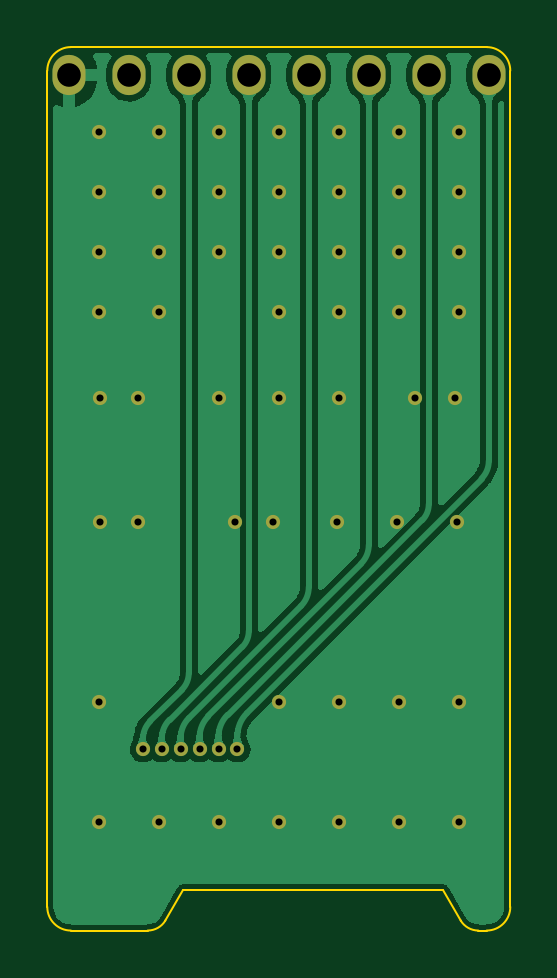
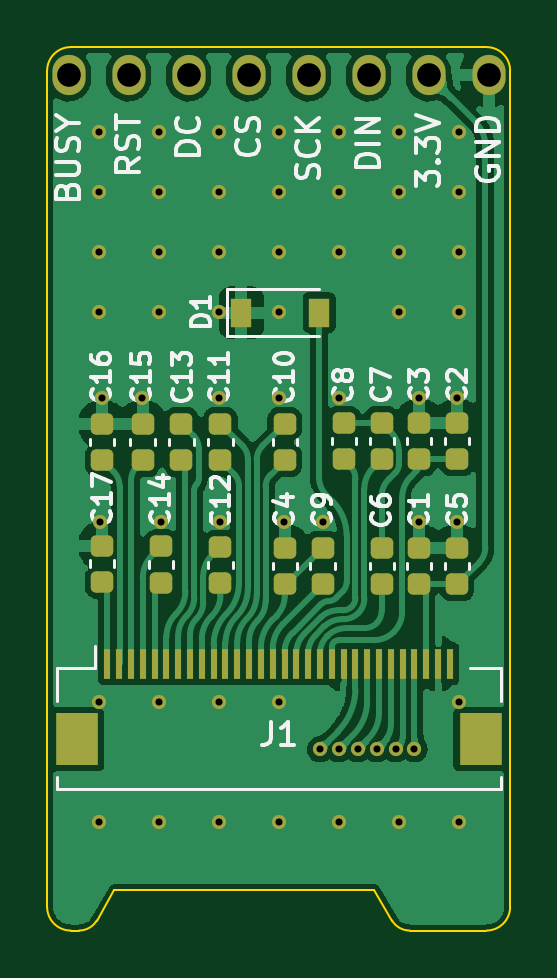
Circuit board: 11 layer files. Board 19.6 x 37.4 mm.
- bottom_copper: epd-CuBottom.gbr (90319 bytes)
- top_copper: epd-CuTop.gbr (46712 bytes)
- outline: epd-EdgeCuts.gbr (1355 bytes)
- bottom_mask: epd-MaskBottom.gbr (5141 bytes)
- top_mask: epd-MaskTop.gbr (2211 bytes)
- drill: epd-NPTH.drl (272 bytes)
- drill: epd-PTH.drl (1438 bytes)
- paste: epd-PasteBottom.gbr (10588 bytes)
- paste: epd-PasteTop.gbr (450 bytes)
- bottom_silk: epd-SilkBottom.gbr (29937 bytes)
- top_silk: epd-SilkTop.gbr (2214 bytes)

=== bottom_copper: epd-CuBottom.gbr (90319 bytes, source omitted) ===
=== top_copper: epd-CuTop.gbr (46712 bytes, source omitted) ===
=== outline: epd-EdgeCuts.gbr ===
%TF.GenerationSoftware,KiCad,Pcbnew,(6.0.6)*%
%TF.CreationDate,2022-07-16T21:02:27+02:00*%
%TF.ProjectId,epd,6570642e-6b69-4636-9164-5f7063625858,rev?*%
%TF.SameCoordinates,Original*%
%TF.FileFunction,Profile,NP*%
%FSLAX46Y46*%
G04 Gerber Fmt 4.6, Leading zero omitted, Abs format (unit mm)*
G04 Created by KiCad (PCBNEW (6.0.6)) date 2022-07-16 21:02:27*
%MOMM*%
%LPD*%
G01*
G04 APERTURE LIST*
%TA.AperFunction,Profile*%
%ADD10C,0.100000*%
%TD*%
G04 APERTURE END LIST*
D10*
X165449985Y-106075009D02*
G75*
G03*
X166200000Y-106500000I750015J449309D01*
G01*
X153700000Y-104800000D02*
X152950000Y-106075000D01*
X167550000Y-70100000D02*
G75*
G03*
X166550000Y-69100000I-1000000J0D01*
G01*
X147950000Y-105500000D02*
G75*
G03*
X148950000Y-106500000I1000000J0D01*
G01*
X167550000Y-70100000D02*
X167550000Y-105500000D01*
X166550000Y-106500000D02*
X166200000Y-106500000D01*
X148950000Y-106500000D02*
X152200000Y-106500000D01*
X152200000Y-106499983D02*
G75*
G03*
X152950000Y-106075000I0J874283D01*
G01*
X153700000Y-104800000D02*
X164700000Y-104800000D01*
X166550000Y-106500000D02*
G75*
G03*
X167550000Y-105500000I0J1000000D01*
G01*
X148950000Y-69100000D02*
X166550000Y-69100000D01*
X148950000Y-69100000D02*
G75*
G03*
X147950000Y-70100000I0J-1000000D01*
G01*
X164700000Y-104800000D02*
X165450000Y-106075000D01*
X147950000Y-105500000D02*
X147950000Y-70100000D01*
M02*

=== bottom_mask: epd-MaskBottom.gbr ===
%TF.GenerationSoftware,KiCad,Pcbnew,(6.0.6)*%
%TF.CreationDate,2022-07-16T21:02:27+02:00*%
%TF.ProjectId,epd,6570642e-6b69-4636-9164-5f7063625858,rev?*%
%TF.SameCoordinates,Original*%
%TF.FileFunction,Soldermask,Bot*%
%TF.FilePolarity,Negative*%
%FSLAX46Y46*%
G04 Gerber Fmt 4.6, Leading zero omitted, Abs format (unit mm)*
G04 Created by KiCad (PCBNEW (6.0.6)) date 2022-07-16 21:02:27*
%MOMM*%
%LPD*%
G01*
G04 APERTURE LIST*
G04 Aperture macros list*
%AMRoundRect*
0 Rectangle with rounded corners*
0 $1 Rounding radius*
0 $2 $3 $4 $5 $6 $7 $8 $9 X,Y pos of 4 corners*
0 Add a 4 corners polygon primitive as box body*
4,1,4,$2,$3,$4,$5,$6,$7,$8,$9,$2,$3,0*
0 Add four circle primitives for the rounded corners*
1,1,$1+$1,$2,$3*
1,1,$1+$1,$4,$5*
1,1,$1+$1,$6,$7*
1,1,$1+$1,$8,$9*
0 Add four rect primitives between the rounded corners*
20,1,$1+$1,$2,$3,$4,$5,0*
20,1,$1+$1,$4,$5,$6,$7,0*
20,1,$1+$1,$6,$7,$8,$9,0*
20,1,$1+$1,$8,$9,$2,$3,0*%
G04 Aperture macros list end*
%ADD10RoundRect,0.225000X-0.250000X0.225000X-0.250000X-0.225000X0.250000X-0.225000X0.250000X0.225000X0*%
%ADD11R,0.900000X1.200000*%
%ADD12RoundRect,0.225000X0.250000X-0.225000X0.250000X0.225000X-0.250000X0.225000X-0.250000X-0.225000X0*%
%ADD13R,0.300000X1.300000*%
%ADD14R,1.800000X2.200000*%
%ADD15O,1.400000X1.700000*%
%ADD16C,0.600000*%
G04 APERTURE END LIST*
D10*
%TO.C,C14*%
X162712320Y-90224772D03*
X162712320Y-91774772D03*
%TD*%
%TO.C,C10*%
X157492320Y-85049772D03*
X157492320Y-86599772D03*
%TD*%
D11*
%TO.C,D1*%
X159334200Y-80340200D03*
X156034200Y-80340200D03*
%TD*%
D10*
%TO.C,C8*%
X154992320Y-84999772D03*
X154992320Y-86549772D03*
%TD*%
D12*
%TO.C,C13*%
X161862320Y-86599772D03*
X161862320Y-85049772D03*
%TD*%
%TO.C,C1*%
X151792320Y-91849772D03*
X151792320Y-90299772D03*
%TD*%
D10*
%TO.C,C9*%
X155892320Y-90299772D03*
X155892320Y-91849772D03*
%TD*%
D12*
%TO.C,C5*%
X150192320Y-91849772D03*
X150192320Y-90299772D03*
%TD*%
D10*
%TO.C,C12*%
X160212320Y-90249772D03*
X160212320Y-91799772D03*
%TD*%
%TO.C,C7*%
X153392320Y-84999772D03*
X153392320Y-86549772D03*
%TD*%
D12*
%TO.C,C11*%
X160212320Y-86599772D03*
X160212320Y-85049772D03*
%TD*%
D10*
%TO.C,C2*%
X150192320Y-85000088D03*
X150192320Y-86550088D03*
%TD*%
%TO.C,C3*%
X151792320Y-85000088D03*
X151792320Y-86550088D03*
%TD*%
%TO.C,C6*%
X153392320Y-90299772D03*
X153392320Y-91849772D03*
%TD*%
%TO.C,C4*%
X157492320Y-90299772D03*
X157492320Y-91849772D03*
%TD*%
D13*
%TO.C,J1*%
X165000000Y-95200000D03*
X164500000Y-95200000D03*
X164000000Y-95200000D03*
X163500000Y-95200000D03*
X163000000Y-95200000D03*
X162500000Y-95200000D03*
X162000000Y-95200000D03*
X161500000Y-95200000D03*
X161000000Y-95200000D03*
X160500000Y-95200000D03*
X160000000Y-95200000D03*
X159500000Y-95200000D03*
X159000000Y-95200000D03*
X158500000Y-95200000D03*
X158000000Y-95200000D03*
X157500000Y-95200000D03*
X157000000Y-95200000D03*
X156500000Y-95200000D03*
X156000000Y-95200000D03*
X155500000Y-95200000D03*
X155000000Y-95200000D03*
X154500000Y-95200000D03*
X154000000Y-95200000D03*
X153500000Y-95200000D03*
X153000000Y-95200000D03*
X152500000Y-95200000D03*
X152000000Y-95200000D03*
X151500000Y-95200000D03*
X151000000Y-95200000D03*
X150500000Y-95200000D03*
D14*
X149200000Y-98400000D03*
X166300000Y-98400000D03*
%TD*%
D10*
%TO.C,C16*%
X165212320Y-85049772D03*
X165212320Y-86599772D03*
%TD*%
%TO.C,C17*%
X165212320Y-90199772D03*
X165212320Y-91749772D03*
%TD*%
%TO.C,C15*%
X163512320Y-85049772D03*
X163512320Y-86599772D03*
%TD*%
D15*
%TO.C,J2*%
X148860000Y-70300000D03*
X151400000Y-70300000D03*
X153940000Y-70300000D03*
X156480000Y-70300000D03*
X159020000Y-70300000D03*
X161560000Y-70300000D03*
X164100000Y-70300000D03*
X166640000Y-70300000D03*
%TD*%
D16*
X162830000Y-77780000D03*
X162830000Y-75240000D03*
X165370000Y-77780000D03*
X150130000Y-72700000D03*
X165370000Y-72700000D03*
X162737800Y-89200000D03*
X160290000Y-80320000D03*
X162830000Y-101900000D03*
X157750000Y-75240000D03*
X152670000Y-101900000D03*
X150190200Y-89204800D03*
X160223200Y-89204800D03*
X162830000Y-80320000D03*
X152670000Y-80320000D03*
X155210000Y-75240000D03*
X165370000Y-96820000D03*
X165227000Y-83950000D03*
X165370000Y-75240000D03*
X152670000Y-77780000D03*
X160290000Y-83950000D03*
X160290000Y-101900000D03*
X157750000Y-77780000D03*
X152670000Y-72700000D03*
X155879800Y-89204800D03*
X155210000Y-77780000D03*
X157750000Y-83950000D03*
X162830000Y-72700000D03*
X163525200Y-83947000D03*
X155210000Y-72700000D03*
X150190200Y-83950000D03*
X157750000Y-101900000D03*
X155210000Y-83950000D03*
X165370000Y-80320000D03*
X150130000Y-75240000D03*
X157505400Y-89204800D03*
X150130000Y-80320000D03*
X155210000Y-101900000D03*
X150130000Y-96820000D03*
X162830000Y-96820000D03*
X165303200Y-89200000D03*
X160290000Y-75240000D03*
X151790400Y-89204800D03*
X157750000Y-96820000D03*
X152670000Y-75240000D03*
X150130000Y-101900000D03*
X160290000Y-96820000D03*
X151790400Y-83947000D03*
X165370000Y-101900000D03*
X157750000Y-72700000D03*
X150130000Y-77780000D03*
X160290000Y-72700000D03*
X160290000Y-77780000D03*
X157750000Y-80320000D03*
X152000000Y-98825000D03*
X152800000Y-98825000D03*
X153600000Y-98825000D03*
X154400000Y-98825000D03*
X155200000Y-98825000D03*
X156000000Y-98825000D03*
M02*

=== top_mask: epd-MaskTop.gbr ===
%TF.GenerationSoftware,KiCad,Pcbnew,(6.0.6)*%
%TF.CreationDate,2022-07-16T21:02:26+02:00*%
%TF.ProjectId,epd,6570642e-6b69-4636-9164-5f7063625858,rev?*%
%TF.SameCoordinates,Original*%
%TF.FileFunction,Soldermask,Top*%
%TF.FilePolarity,Negative*%
%FSLAX46Y46*%
G04 Gerber Fmt 4.6, Leading zero omitted, Abs format (unit mm)*
G04 Created by KiCad (PCBNEW (6.0.6)) date 2022-07-16 21:02:26*
%MOMM*%
%LPD*%
G01*
G04 APERTURE LIST*
%ADD10O,1.400000X1.700000*%
%ADD11C,0.600000*%
G04 APERTURE END LIST*
D10*
%TO.C,J2*%
X148860000Y-70300000D03*
X151400000Y-70300000D03*
X153940000Y-70300000D03*
X156480000Y-70300000D03*
X159020000Y-70300000D03*
X161560000Y-70300000D03*
X164100000Y-70300000D03*
X166640000Y-70300000D03*
%TD*%
D11*
X162830000Y-77780000D03*
X162830000Y-75240000D03*
X165370000Y-77780000D03*
X150130000Y-72700000D03*
X165370000Y-72700000D03*
X162737800Y-89200000D03*
X160290000Y-80320000D03*
X162830000Y-101900000D03*
X157750000Y-75240000D03*
X152670000Y-101900000D03*
X150190200Y-89204800D03*
X160223200Y-89204800D03*
X162830000Y-80320000D03*
X152670000Y-80320000D03*
X155210000Y-75240000D03*
X165370000Y-96820000D03*
X165227000Y-83950000D03*
X165370000Y-75240000D03*
X152670000Y-77780000D03*
X160290000Y-83950000D03*
X160290000Y-101900000D03*
X157750000Y-77780000D03*
X152670000Y-72700000D03*
X155879800Y-89204800D03*
X155210000Y-77780000D03*
X157750000Y-83950000D03*
X162830000Y-72700000D03*
X163525200Y-83947000D03*
X155210000Y-72700000D03*
X150190200Y-83950000D03*
X157750000Y-101900000D03*
X155210000Y-83950000D03*
X165370000Y-80320000D03*
X150130000Y-75240000D03*
X157505400Y-89204800D03*
X150130000Y-80320000D03*
X155210000Y-101900000D03*
X150130000Y-96820000D03*
X162830000Y-96820000D03*
X165303200Y-89200000D03*
X160290000Y-75240000D03*
X151790400Y-89204800D03*
X157750000Y-96820000D03*
X152670000Y-75240000D03*
X150130000Y-101900000D03*
X160290000Y-96820000D03*
X151790400Y-83947000D03*
X165370000Y-101900000D03*
X157750000Y-72700000D03*
X150130000Y-77780000D03*
X160290000Y-72700000D03*
X160290000Y-77780000D03*
X157750000Y-80320000D03*
X152000000Y-98825000D03*
X152800000Y-98825000D03*
X153600000Y-98825000D03*
X154400000Y-98825000D03*
X155200000Y-98825000D03*
X156000000Y-98825000D03*
M02*

=== drill: epd-NPTH.drl ===
M48
; DRILL file {KiCad (6.0.6)} date Sat Jul 16 21:02:27 2022
; FORMAT={-:-/ absolute / inch / decimal}
; #@! TF.CreationDate,2022-07-16T21:02:27+02:00
; #@! TF.GenerationSoftware,Kicad,Pcbnew,(6.0.6)
; #@! TF.FileFunction,NonPlated,1,2,NPTH
FMAT,2
INCH
%
G90
G05
T0
M30

=== drill: epd-PTH.drl ===
M48
; DRILL file {KiCad (6.0.6)} date Sat Jul 16 21:02:27 2022
; FORMAT={-:-/ absolute / inch / decimal}
; #@! TF.CreationDate,2022-07-16T21:02:27+02:00
; #@! TF.GenerationSoftware,Kicad,Pcbnew,(6.0.6)
; #@! TF.FileFunction,Plated,1,2,PTH
FMAT,2
INCH
; #@! TA.AperFunction,Plated,PTH,ViaDrill
T1C0.0118
; #@! TA.AperFunction,Plated,PTH,ComponentDrill
T2C0.0394
%
G90
G05
T1
X5.9106Y-2.8622
X5.9106Y-2.9622
X5.9106Y-3.0622
X5.9106Y-3.1622
X5.9106Y-3.8118
X5.9106Y-4.0118
X5.913Y-3.3051
X5.913Y-3.512
X5.976Y-3.305
X5.976Y-3.512
X5.9843Y-3.8907
X6.0106Y-2.8622
X6.0106Y-2.9622
X6.0106Y-3.0622
X6.0106Y-3.1622
X6.0106Y-4.0118
X6.0157Y-3.8907
X6.0472Y-3.8907
X6.0787Y-3.8907
X6.1102Y-3.8907
X6.1106Y-2.8622
X6.1106Y-2.9622
X6.1106Y-3.0622
X6.1106Y-3.3051
X6.1106Y-4.0118
X6.137Y-3.512
X6.1417Y-3.8907
X6.201Y-3.512
X6.2106Y-2.8622
X6.2106Y-2.9622
X6.2106Y-3.0622
X6.2106Y-3.1622
X6.2106Y-3.3051
X6.2106Y-3.8118
X6.2106Y-4.0118
X6.308Y-3.512
X6.3106Y-2.8622
X6.3106Y-2.9622
X6.3106Y-3.0622
X6.3106Y-3.1622
X6.3106Y-3.3051
X6.3106Y-3.8118
X6.3106Y-4.0118
X6.407Y-3.5118
X6.4106Y-2.8622
X6.4106Y-2.9622
X6.4106Y-3.0622
X6.4106Y-3.1622
X6.4106Y-3.8118
X6.4106Y-4.0118
X6.438Y-3.305
X6.505Y-3.3051
X6.508Y-3.5118
X6.5106Y-2.8622
X6.5106Y-2.9622
X6.5106Y-3.0622
X6.5106Y-3.1622
X6.5106Y-3.8118
X6.5106Y-4.0118
T2
X5.8606Y-2.7677
X5.9606Y-2.7677
X6.0606Y-2.7677
X6.1606Y-2.7677
X6.2606Y-2.7677
X6.3606Y-2.7677
X6.4606Y-2.7677
X6.5606Y-2.7677
T0
M30

=== paste: epd-PasteBottom.gbr (10588 bytes, source omitted) ===
=== paste: epd-PasteTop.gbr ===
%TF.GenerationSoftware,KiCad,Pcbnew,(6.0.6)*%
%TF.CreationDate,2022-07-16T21:02:26+02:00*%
%TF.ProjectId,epd,6570642e-6b69-4636-9164-5f7063625858,rev?*%
%TF.SameCoordinates,Original*%
%TF.FileFunction,Paste,Top*%
%TF.FilePolarity,Positive*%
%FSLAX46Y46*%
G04 Gerber Fmt 4.6, Leading zero omitted, Abs format (unit mm)*
G04 Created by KiCad (PCBNEW (6.0.6)) date 2022-07-16 21:02:27*
%MOMM*%
%LPD*%
G01*
G04 APERTURE LIST*
G04 APERTURE END LIST*
M02*

=== bottom_silk: epd-SilkBottom.gbr (29937 bytes, source omitted) ===
=== top_silk: epd-SilkTop.gbr ===
%TF.GenerationSoftware,KiCad,Pcbnew,(6.0.6)*%
%TF.CreationDate,2022-07-16T21:02:26+02:00*%
%TF.ProjectId,epd,6570642e-6b69-4636-9164-5f7063625858,rev?*%
%TF.SameCoordinates,Original*%
%TF.FileFunction,Legend,Top*%
%TF.FilePolarity,Positive*%
%FSLAX46Y46*%
G04 Gerber Fmt 4.6, Leading zero omitted, Abs format (unit mm)*
G04 Created by KiCad (PCBNEW (6.0.6)) date 2022-07-16 21:02:26*
%MOMM*%
%LPD*%
G01*
G04 APERTURE LIST*
%ADD10O,1.400000X1.700000*%
%ADD11C,0.600000*%
G04 APERTURE END LIST*
%LPC*%
D10*
%TO.C,J2*%
X148860000Y-70300000D03*
X151400000Y-70300000D03*
X153940000Y-70300000D03*
X156480000Y-70300000D03*
X159020000Y-70300000D03*
X161560000Y-70300000D03*
X164100000Y-70300000D03*
X166640000Y-70300000D03*
%TD*%
D11*
X162830000Y-77780000D03*
X162830000Y-75240000D03*
X165370000Y-77780000D03*
X150130000Y-72700000D03*
X165370000Y-72700000D03*
X162737800Y-89200000D03*
X160290000Y-80320000D03*
X162830000Y-101900000D03*
X157750000Y-75240000D03*
X152670000Y-101900000D03*
X150190200Y-89204800D03*
X160223200Y-89204800D03*
X162830000Y-80320000D03*
X152670000Y-80320000D03*
X155210000Y-75240000D03*
X165370000Y-96820000D03*
X165227000Y-83950000D03*
X165370000Y-75240000D03*
X152670000Y-77780000D03*
X160290000Y-83950000D03*
X160290000Y-101900000D03*
X157750000Y-77780000D03*
X152670000Y-72700000D03*
X155879800Y-89204800D03*
X155210000Y-77780000D03*
X157750000Y-83950000D03*
X162830000Y-72700000D03*
X163525200Y-83947000D03*
X155210000Y-72700000D03*
X150190200Y-83950000D03*
X157750000Y-101900000D03*
X155210000Y-83950000D03*
X165370000Y-80320000D03*
X150130000Y-75240000D03*
X157505400Y-89204800D03*
X150130000Y-80320000D03*
X155210000Y-101900000D03*
X150130000Y-96820000D03*
X162830000Y-96820000D03*
X165303200Y-89200000D03*
X160290000Y-75240000D03*
X151790400Y-89204800D03*
X157750000Y-96820000D03*
X152670000Y-75240000D03*
X150130000Y-101900000D03*
X160290000Y-96820000D03*
X151790400Y-83947000D03*
X165370000Y-101900000D03*
X157750000Y-72700000D03*
X150130000Y-77780000D03*
X160290000Y-72700000D03*
X160290000Y-77780000D03*
X157750000Y-80320000D03*
X152000000Y-98825000D03*
X152800000Y-98825000D03*
X153600000Y-98825000D03*
X154400000Y-98825000D03*
X155200000Y-98825000D03*
X156000000Y-98825000D03*
M02*

